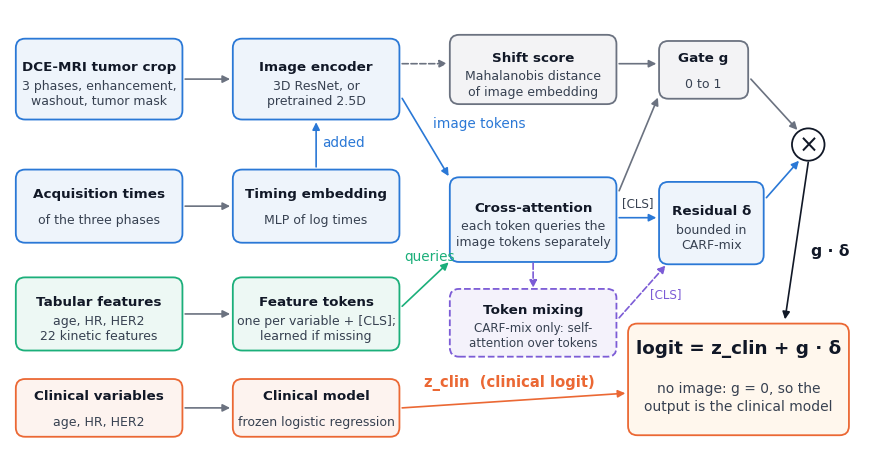

Python code for this plot: (Note: this script raises an exception after producing the figure.)
"""Architecture schematic of clinically anchored residual fusion (CARF)."""
import matplotlib
matplotlib.use("Agg")
import matplotlib.pyplot as plt
from matplotlib.patches import FancyArrowPatch, FancyBboxPatch

BLUE, ORANGE, GREEN, GREY, INK, PURPLE = "#2a78d6", "#eb6834", "#1baf7a", "#6b7280", "#111827", "#7c5cd6"
plt.rcParams.update({"font.family": "DejaVu Sans", "font.size": 11.9})
fig, ax = plt.subplots(figsize=(11, 5.6), dpi=200)
ax.set_xlim(0, 110); ax.set_ylim(0, 56); ax.axis("off")


def box(x, y, w, h, title, sub="", c=BLUE, fill=None):
    ax.add_patch(FancyBboxPatch((x, y), w, h, boxstyle="round,pad=0.25,rounding_size=1.2", lw=1.3, ec=c,
                                fc=fill or (c + "14")))
    ax.text(x + w / 2, y + h / 2 + (1.5 if sub else 0), title, ha="center", va="center", weight="bold", color=INK, fontsize=9.7)
    if sub:
        ax.text(x + w / 2, y + h / 2 - 1.9, sub, ha="center", va="center", color="#374151", fontsize=9.0, linespacing=1.25)


def arrow(x0, y0, x1, y1, c=GREY, ls="-", rad=0.0):
    ax.add_patch(FancyArrowPatch((x0, y0), (x1, y1), arrowstyle="-|>", mutation_scale=11, lw=1.2, color=c, ls=ls,
                                 connectionstyle=f"arc3,rad={rad}", shrinkA=0, shrinkB=0))


# column 1: inputs
box(1, 42, 21, 10, "DCE-MRI tumor crop", "3 phases, enhancement,\nwashout, tumor mask", BLUE)
box(1, 26, 21, 9, "Acquisition times", "of the three phases", BLUE)
box(1, 12, 21, 9, "Tabular features", "age, HR, HER2\n22 kinetic features", GREEN)
box(1, 0.8, 21, 7, "Clinical variables", "age, HR, HER2", ORANGE)
# column 2: encoders
box(29, 42, 21, 10, "Image encoder", "3D ResNet, or\npretrained 2.5D", BLUE)
box(29, 26, 21, 9, "Timing embedding", "MLP of log times", BLUE)
box(29, 12, 21, 9, "Feature tokens", "one per variable + [CLS];\nlearned if missing", GREEN)
box(29, 0.8, 21, 7, "Clinical model", "frozen logistic regression", ORANGE)
# column 3: fusion
box(57, 44, 21, 8.5, "Shift score", "Mahalanobis distance\nof image embedding", GREY)
box(57, 23.5, 21, 10.5, "Cross-attention", "each token queries the\nimage tokens separately", BLUE)
ax.add_patch(FancyBboxPatch((57, 11.2), 21, 8.3, boxstyle="round,pad=0.25,rounding_size=1.2", lw=1.3, ec=PURPLE, fc=PURPLE + "14", ls="--"))
ax.text(67.5, 17.0, "Token mixing", ha="center", va="center", weight="bold", color=INK, fontsize=9.7)
ax.text(67.5, 13.6, "CARF-mix only: self-\nattention over tokens", ha="center", va="center", color="#374151", fontsize=8.6, linespacing=1.2)
# column 4: heads
box(84, 44.7, 11, 7, "Gate g", "0 to 1", GREY)
box(84, 23.2, 13, 10.2, "Residual δ", "bounded in\nCARF-mix", BLUE)
ax.add_patch(plt.Circle((103, 38.5), 2.1, ec=INK, fc="white", lw=1.3))
ax.text(103, 38.4, "×", ha="center", va="center", fontsize=17.2, color=INK)
ax.add_patch(FancyBboxPatch((80, 1), 28, 14, boxstyle="round,pad=0.25,rounding_size=1.2", lw=1.3, ec=ORANGE, fc="#fff7ed"))
ax.text(94, 12, "logit = z_clin + g · δ", ha="center", va="center", weight="bold", fontsize=13.2, color=INK)
ax.text(94, 5.6, "no image: g = 0, so the\noutput is the clinical model", ha="center",
        va="center", fontsize=10.0, color="#374151", linespacing=1.3)

for y in (47, 30.5, 16.5, 4.3):
    arrow(22.6, y, 28.4, y)
arrow(50.6, 49, 56.4, 49, GREY, ls="--")     # image embedding -> shift score
arrow(50.6, 44.5, 56.6, 34.4, BLUE)          # image tokens -> attention
ax.text(54.6, 41.2, "image tokens", fontsize=9.8, color=BLUE, va="center", ha="left")
arrow(39.5, 35.6, 39.5, 41.4, BLUE)          # timing added to image tokens
ax.text(40.3, 38.2, "added", fontsize=9.8, color=BLUE)
arrow(50.6, 17.5, 56.6, 23.2, GREEN)         # tabular tokens -> attention
ax.text(50.9, 23.4, "queries", fontsize=9.8, color=GREEN, ha="left")
arrow(78.6, 49, 83.4, 49, GREY)              # shift -> gate
arrow(78.6, 32.5, 83.6, 44.6, GREY)          # CLS -> gate
arrow(78.6, 29.0, 83.4, 29.0, BLUE)          # CLS -> residual
ax.text(81.0, 30.4, "[CLS]", fontsize=8.6, color="#374151", ha="center")
arrow(67.5, 23.1, 67.5, 19.9, PURPLE, ls="--")   # cross-attention -> token mixing
arrow(78.6, 16.0, 84.6, 22.8, PURPLE, ls="--")   # mixed CLS -> residual and gate
ax.text(82.6, 18.6, "[CLS]", fontsize=8.6, color=PURPLE, ha="left")
arrow(95.6, 47, 101.6, 40.4, GREY)           # gate -> multiply
arrow(97.6, 31.6, 101.8, 36.4, BLUE)         # residual -> multiply
arrow(103, 36.2, 100, 15.8, INK)             # g*delta -> output
ax.text(103.4, 24.0, "g · δ", fontsize=11.2, color=INK, weight="bold")
arrow(50.6, 4.3, 79.4, 6.2, ORANGE)          # z_clin -> output
ax.text(64.5, 7.0, "z_clin  (clinical logit)", fontsize=10.6, color=ORANGE, weight="bold", ha="center")
fig.savefig("paper/jbhi/figures/fig_architecture.png", bbox_inches="tight", facecolor="white")
fig.savefig("paper/jbhi/figures/fig_architecture.pdf", bbox_inches="tight")
